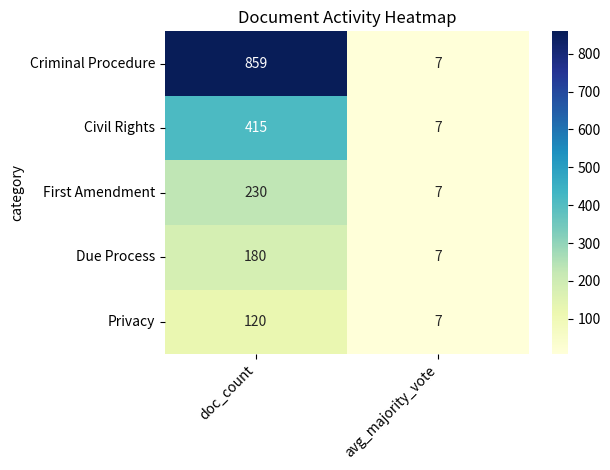

Recreate this plot in Python.
import seaborn as sns
import pandas as pd
import matplotlib.pyplot as plt

data = {
    "category": ["Criminal Procedure", "Civil Rights", "First Amendment", "Due Process", "Privacy"],
    "doc_count": [859, 415, 230, 180, 120],
    "avg_majority_vote": [7.2, 6.8, 6.6, 7.0, 7.1]
}

df = pd.DataFrame(data)
sns.barplot(data=df, x ="category", y= "doc_count")
plt.title("Supreme court cases by category")
plt.xticks(rotation=45, ha= "right")
plt.tight_layout()
plt.savefig("seaborn_chart.png")


pivot = df.set_index("category")[["doc_count", "avg_majority_vote"]]
sns.heatmap(pivot, annot=True, cmap="YlGnBu", fmt= ".0f")
plt.title("Document Activity Heatmap")
plt.tight_layout()
plt.savefig("heatmap.png")
plt.show()
